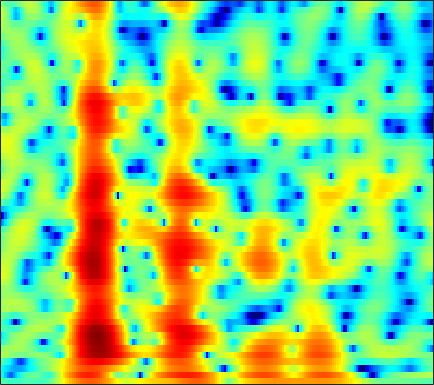

Values plotted in this chart, from the file beside it:
-1.6173, -2.0457, -2.5614, -2.9761, -3.2028, -3.3729, -3.3431, -3.2563, -3.0787, -2.8723, -2.672, -2.5454, -2.4259, -2.3766, -2.3913, -2.466, -2.5831, -2.67, -2.7457, -2.7115, -2.5032, -2.2023, -1.5849, -0.75095
-4.55, -5.997, -8.357, -11.11, -12.84, -12.79, -10.46, -8.561, -6.412, -4.715, -3.39, -2.651, -1.899, -1.382, -1.134, -0.984, -1.043, -1.226, -1.652, -2.263, -2.987, -3.487, -3.79, -3.262
-5.431, -6.053, -6.913, -7.761, -8.355, -9.056, -9.598, -9.865, -9.962, -9.702, -9.091, -8.451, -7.455, -6.402, -5.569, -4.522, -3.568, -2.918, -2.129, -1.403, -0.7132, -0.2042, 0.4835, 1.21
-1.975, -2.587, -3.555, -4.718, -5.744, -7.378, -9.406, -11.23, -13.9, -15.33, -13.66, -11.51, -8.884, -6.748, -5.434, -3.99, -2.761, -2.019, -1.215, -0.5662, -0.02574, 0.3313, 0.7824, 1.251
2.371, 2.117, 1.738, 1.329, 1.004, 0.5721, 0.1551, -0.126, -0.4245, -0.5916, -0.6192, -0.5533, -0.3898, -0.1661, 0.01377, 0.2479, 0.4582, 0.5584, 0.5557, 0.4884, 0.3413, 0.1514, -0.257, -0.9215
0.9839, 1.067, 1.202, 1.337, 1.425, 1.508, 1.537, 1.518, 1.443, 1.301, 1.079, 0.8583, 0.4678, -0.04441, -0.51, -1.258, -2.128, -2.825, -3.666, -4.091, -4.062, -3.788, -3.261, -2.731
-5.09, -3.918, -2.431, -1.197, -0.4397, 0.3608, 0.9506, 1.265, 1.527, 1.595, 1.46, 1.222, 0.7046, -0.08576, -0.8903, -2.332, -4.329, -6.367, -10.24, -16.96, -16.41, -11.1, -6.832, -4.137
-7.506, -5.729, -3.777, -2.292, -1.416, -0.4832, 0.2459, 0.6904, 1.154, 1.489, 1.695, 1.762, 1.722, 1.528, 1.278, 0.8088, 0.2187, -0.2736, -0.9013, -1.357, -1.357, -1.32, -1.342, -1.418
-2.47, -2.523, -2.625, -2.784, -2.917, -3.056, -3.037, -2.815, -2.227, -1.374, -0.4344, 0.2414, 1.016, 1.614, 1.941, 2.239, 2.403, 2.45, 2.429, 2.346, 2.135, 1.838, 1.34, 0.7098
-2.593, -3.12, -4.147, -5.723, -7.449, -11.12, -18.96, -32.21, -13.81, -8.277, -5.033, -3.341, -1.695, -0.5356, 0.09884, 0.7007, 1.092, 1.283, 1.424, 1.459, 1.42, 1.393, 1.456, 1.523
-0.8269, -0.9804, -1.385, -1.984, -2.52, -3.192, -3.615, -3.675, -3.321, -2.592, -1.707, -1.101, -0.4657, -0.03578, 0.1509, 0.2337, 0.1415, 0.003355, -0.2149, -0.4138, -0.523, -0.4453, -0.1242, 0.2281
1.32, 1.564, 1.764, 1.853, 1.867, 1.852, 1.817, 1.798, 1.784, 1.788, 1.755, 1.673, 1.457, 1.078, 0.6531, -0.1584, -1.327, -2.474, -4.41, -6.662, -8.292, -8.001, -6.231, -4.213
1.199, 1.624, 2.048, 2.338, 2.468, 2.534, 2.499, 2.439, 2.313, 2.108, 1.816, 1.548, 1.117, 0.5564, 0.01339, -0.9003, -2.096, -3.249, -5.15, -7.278, -8.762, -8.487, -6.747, -4.764
0.2904, 0.7043, 1.078, 1.256, 1.282, 1.193, 0.9911, 0.7826, 0.4327, 0.04919, -0.3224, -0.5761, -0.8965, -1.201, -1.412, -1.682, -1.931, -2.126, -2.363, -2.477, -2.385, -2.181, -1.863, -1.266
0.7459, 0.9653, 1.047, 0.8812, 0.6172, 0.0933, -0.6175, -1.282, -2.272, -3.242, -4.033, -4.441, -4.625, -4.379, -4.004, -3.395, -2.76, -2.274, -1.684, -1.175, -0.6932, -0.3423, 0.1258, 0.709
2.826, 2.789, 2.515, 1.99, 1.394, 0.2979, -1.182, -2.579, -4.933, -8.13, -12.65, -16.38, -15.08, -10.58, -8.048, -5.536, -3.683, -2.575, -1.327, -0.2945, 0.5147, 1.011, 1.604, 1.97
4.378, 4.239, 3.839, 3.174, 2.466, 1.209, -0.3816, -1.798, -4.039, -6.596, -8.928, -10.15, -10.4, -9.076, -7.711, -5.883, -4.134, -2.977, -1.687, -0.5615, 0.405, 0.9968, 1.623, 1.841
3.852, 3.838, 3.58, 3.015, 2.394, 1.299, -0.1544, -1.505, -3.592, -5.974, -8.705, -10.71, -12.34, -11.79, -10.44, -8.415, -6.596, -5.418, -4.215, -3.367, -2.651, -2.126, -1.452, -0.7383
2.897, 3.136, 3.2, 2.961, 2.597, 1.831, 0.6789, -0.4313, -2.292, -4.78, -7.921, -10.75, -14.2, -13.1, -11.06, -8.69, -7.29, -6.82, -6.63, -7.047, -8.041, -8.817, -8.962, -6.678
1.177, 1.791, 2.356, 2.667, 2.689, 2.48, 2.019, 1.506, 0.5968, -0.4157, -1.52, -2.339, -3.16, -3.727, -4.055, -4.431, -4.808, -5.378, -6.525, -8.161, -10.83, -13.61, -16.27, -12.16
-0.8806, 0.1983, 1.302, 2.091, 2.475, 2.757, 2.822, 2.72, 2.444, 2.029, 1.478, 1.031, 0.3944, -0.3287, -0.8604, -1.685, -2.593, -3.28, -4.394, -5.49, -6.473, -7.139, -7.532, -6.9
-1.217, -0.1911, 1, 1.895, 2.443, 2.99, 3.322, 3.458, 3.499, 3.33, 3.026, 2.712, 2.103, 1.376, 0.7556, -0.2278, -1.381, -2.254, -3.541, -4.928, -6.192, -7.165, -8.391, -9.6
-1.194, -0.4619, 0.5196, 1.415, 2.034, 2.764, 3.32, 3.636, 3.887, 3.938, 3.805, 3.542, 3.017, 2.264, 1.511, 0.3258, -1.178, -2.511, -4.433, -6.67, -8.884, -10.35, -12.31, -14.27
-3.607, -2.731, -1.521, -0.1878, 0.7644, 1.873, 2.832, 3.402, 3.939, 4.284, 4.348, 4.236, 3.886, 3.214, 2.504, 1.254, -0.4144, -2.072, -4.846, -8.831, -15.32, -24.24, -19.77, -13.34
-12.08, -9.873, -6.89, -4.166, -2.421, -0.5569, 0.9365, 1.813, 2.701, 3.348, 3.703, 3.843, 3.79, 3.496, 3.122, 2.325, 1.317, 0.3015, -1.275, -3.056, -4.711, -5.454, -5.606, -4.68
-22.63, -16.79, -11.63, -7.899, -5.956, -3.907, -2.396, -1.523, -0.521, 0.2028, 0.8008, 1.153, 1.472, 1.682, 1.739, 1.655, 1.431, 1.198, 0.7728, 0.4002, 0.02711, -0.115, -0.1576, -0.04219
-9.26, -8.648, -7.591, -6.554, -5.902, -5.243, -4.777, -4.491, -4.113, -3.63, -2.927, -2.351, -1.484, -0.683, -0.1737, 0.4487, 0.8529, 1.101, 1.31, 1.407, 1.45, 1.427, 1.42, 1.379
-2.034, -2.393, -2.788, -3.385, -3.94, -4.982, -6.467, -7.844, -9.871, -10.36, -8.589, -6.703, -4.285, -2.372, -1.185, 0.0734, 1.072, 1.611, 2.171, 2.482, 2.647, 2.646, 2.503, 2.271
2.771, 2.169, 1.253, 0.1042, -0.9486, -2.748, -5.172, -7.576, -11.42, -13.54, -10.34, -7.653, -4.725, -2.582, -1.137, 0.3287, 1.589, 2.304, 3.007, 3.44, 3.565, 3.488, 3.069, 2.363
4.195, 3.727, 2.932, 2.039, 1.18, -0.07841, -1.552, -2.657, -4.108, -5.142, -5.772, -5.746, -5.162, -3.936, -2.761, -1.078, 0.3753, 1.329, 2.247, 2.823, 2.958, 2.822, 2.245, 1.198
3.506, 3.43, 3.246, 2.847, 2.419, 1.59, 0.4958, -0.5508, -2.282, -4.619, -7.972, -11.87, -17.34, -10.8, -6.758, -3.162, -0.7308, 0.5337, 1.761, 2.43, 2.702, 2.6, 2.181, 1.361
0.1969, 1.083, 1.94, 2.344, 2.429, 2.191, 1.631, 0.965, -0.185, -1.727, -3.455, -4.657, -5.367, -4.479, -3.264, -1.487, -0.0185, 0.8438, 1.637, 2.084, 2.212, 2.102, 1.702, 1.054
-2.584, -0.9441, 0.5695, 1.511, 1.921, 2.16, 2.088, 1.876, 1.424, 0.8959, 0.3489, 0.03496, -0.2445, -0.1983, -0.09106, 0.2614, 0.5779, 0.8343, 1.004, 1.048, 0.8592, 0.5932, -0.01501, -0.8587
-0.4717, 0.453, 1.415, 2.141, 2.464, 2.701, 2.695, 2.577, 2.267, 1.877, 1.437, 1.113, 0.7244, 0.4276, 0.2954, 0.1758, 0.1306, 0.111, 0.06243, -0.07284, -0.3896, -0.7342, -1.435, -2.415
1.965, 2.458, 2.98, 3.313, 3.448, 3.429, 3.216, 2.92, 2.379, 1.648, 0.8106, 0.1318, -0.7126, -1.473, -1.827, -2.096, -2.034, -1.942, -1.726, -1.628, -1.634, -1.798, -2.17, -2.811
3.564, 3.848, 4.109, 4.182, 4.137, 3.887, 3.417, 2.893, 1.948, 0.6798, -0.9937, -2.521, -4.981, -7.508, -8.861, -8.59, -7.045, -5.814, -4.586, -3.736, -3.209, -2.999, -2.89, -2.969
4.252, 4.392, 4.476, 4.451, 4.316, 4.009, 3.483, 2.928, 1.906, 0.5018, -1.395, -3.29, -6.639, -11.43, -14.87, -13.15, -9.48, -7.678, -6.204, -5.371, -4.98, -4.751, -4.516, -4.163
3.77, 3.793, 3.807, 3.825, 3.802, 3.701, 3.471, 3.185, 2.627, 1.812, 0.7655, -0.1593, -1.497, -2.726, -3.523, -4.165, -4.534, -4.833, -5.358, -6.305, -7.61, -8.65, -9.278, -8.307
1.268, 1.069, 1.086, 1.384, 1.788, 2.33, 2.795, 3.022, 3.135, 3.045, 2.729, 2.402, 1.824, 1.177, 0.642, -0.1236, -1.056, -1.878, -3.323, -5.419, -8.517, -12.25, -18.45, -12.97
-5.531, -7.447, -8.022, -5.606, -3.386, -1.049, 0.6422, 1.529, 2.319, 2.764, 2.906, 2.886, 2.701, 2.353, 2.044, 1.509, 0.8576, 0.3155, -0.587, -1.606, -2.599, -3.272, -3.697, -3.442
-7.753, -9.745, -10.47, -7.443, -4.886, -2.296, -0.5068, 0.4486, 1.276, 1.721, 1.892, 1.863, 1.757, 1.556, 1.421, 1.221, 1.036, 0.8879, 0.6343, 0.3775, 0.06977, -0.1414, -0.3709, -0.5492
-2.325, -2.184, -1.758, -1.068, -0.4104, 0.4384, 1.112, 1.437, 1.592, 1.411, 0.9562, 0.4694, -0.2265, -0.6536, -0.7427, -0.426, 0.13, 0.5282, 1.014, 1.286, 1.325, 1.245, 0.9418, 0.4525
0.4672, 0.9252, 1.562, 2.161, 2.493, 2.838, 2.966, 2.854, 2.395, 1.464, -0.1258, -1.851, -5.291, -9.771, -9.919, -5.517, -2.15, -0.4203, 1.073, 1.866, 2.166, 2.066, 1.559, 0.6575
-0.5679, 0.3098, 1.29, 2.061, 2.486, 2.839, 2.927, 2.813, 2.371, 1.554, 0.2817, -1.025, -3.097, -4.781, -4.857, -3.16, -1.03, 0.2335, 1.383, 2.014, 2.125, 1.869, 1.112, -0.1708
-3.711, -2.2, -0.7927, 0.1715, 0.716, 1.173, 1.417, 1.497, 1.471, 1.314, 1.082, 0.8834, 0.6459, 0.5792, 0.6878, 1.021, 1.47, 1.774, 2.078, 2.153, 1.916, 1.546, 0.7432, -0.4488
-4.054, -3.103, -2.17, -1.601, -1.367, -1.198, -1.078, -0.9639, -0.69, -0.2752, 0.2218, 0.6209, 1.122, 1.55, 1.859, 2.18, 2.38, 2.469, 2.452, 2.247, 1.877, 1.49, 0.8157, -0.01613
-2.377, -2.278, -2.329, -2.72, -3.305, -4.371, -5.539, -6.03, -5.457, -3.763, -1.887, -0.6389, 0.7234, 1.727, 2.255, 2.723, 2.934, 2.936, 2.733, 2.343, 1.814, 1.345, 0.6986, 0.1078
-0.9846, -1.074, -1.5, -2.4, -3.502, -5.974, -10.6, -17.2, -13.55, -6.425, -2.503, -0.5499, 1.301, 2.53, 3.112, 3.541, 3.613, 3.427, 2.901, 2.075, 0.9553, -0.02447, -1.309, -2.198
-1.543, -1.2, -0.9948, -1.085, -1.304, -1.791, -2.284, -2.379, -1.877, -0.7705, 0.5284, 1.422, 2.406, 3.086, 3.375, 3.488, 3.273, 2.872, 2.011, 0.6865, -1.286, -3.423, -7.841, -17.01
-4.305, -3.157, -1.984, -1.144, -0.6905, -0.2253, 0.1388, 0.4018, 0.7775, 1.196, 1.605, 1.87, 2.122, 2.217, 2.197, 1.989, 1.577, 1.145, 0.3907, -0.602, -1.848, -2.922, -4.384, -5.303
-5.678, -4.08, -2.443, -1.229, -0.5475, 0.1558, 0.6813, 0.969, 1.236, 1.383, 1.419, 1.369, 1.179, 0.853, 0.5258, 0.0009769, -0.5743, -0.9928, -1.505, -1.903, -2.156, -2.223, -2.15, -1.843
-3.526, -2.463, -1.263, -0.3214, 0.2381, 0.794, 1.167, 1.339, 1.431, 1.355, 1.108, 0.7997, 0.2146, -0.5813, -1.349, -2.527, -3.78, -4.633, -5.332, -5.241, -4.468, -3.672, -2.528, -1.415
-0.7361, -0.2311, 0.348, 0.802, 1.068, 1.309, 1.423, 1.435, 1.348, 1.125, 0.7259, 0.2807, -0.5451, -1.727, -2.908, -5.067, -8.297, -12.01, -19.71, -14.96, -9.08, -6.306, -3.661, -1.709
1.009, 1.104, 1.134, 1.079, 0.9865, 0.8383, 0.6814, 0.5641, 0.4067, 0.2316, -0.01993, -0.2975, -0.8578, -1.708, -2.552, -4.005, -5.796, -7.199, -8.382, -7.871, -6.125, -4.659, -2.861, -1.315
2.015, 1.701, 1.141, 0.4326, -0.1762, -0.9922, -1.637, -1.905, -1.901, -1.591, -1.174, -0.9088, -0.729, -0.7747, -0.976, -1.401, -1.913, -2.28, -2.62, -2.705, -2.502, -2.194, -1.609, -0.8765
2.945, 2.261, 1.095, -0.4742, -1.973, -4.61, -7.934, -9.63, -7.965, -4.825, -2.413, -1.136, 0.01836, 0.6742, 0.8914, 0.8912, 0.6286, 0.3167, -0.2392, -0.8954, -1.6, -2.077, -2.496, -2.406
2.965, 2.179, 0.9324, -0.59, -2.009, -4.376, -7.266, -8.604, -6.881, -3.701, -1.176, 0.1932, 1.452, 2.149, 2.389, 2.343, 1.924, 1.378, 0.3291, -1.138, -3.174, -5.248, -9.184, -13.14
0.4662, -0.4597, -1.473, -2.035, -2.208, -2.174, -1.872, -1.468, -0.6578, 0.3535, 1.358, 1.992, 2.587, 2.843, 2.799, 2.427, 1.705, 0.9214, -0.3886, -2.003, -3.889, -5.46, -7.594, -8.629
